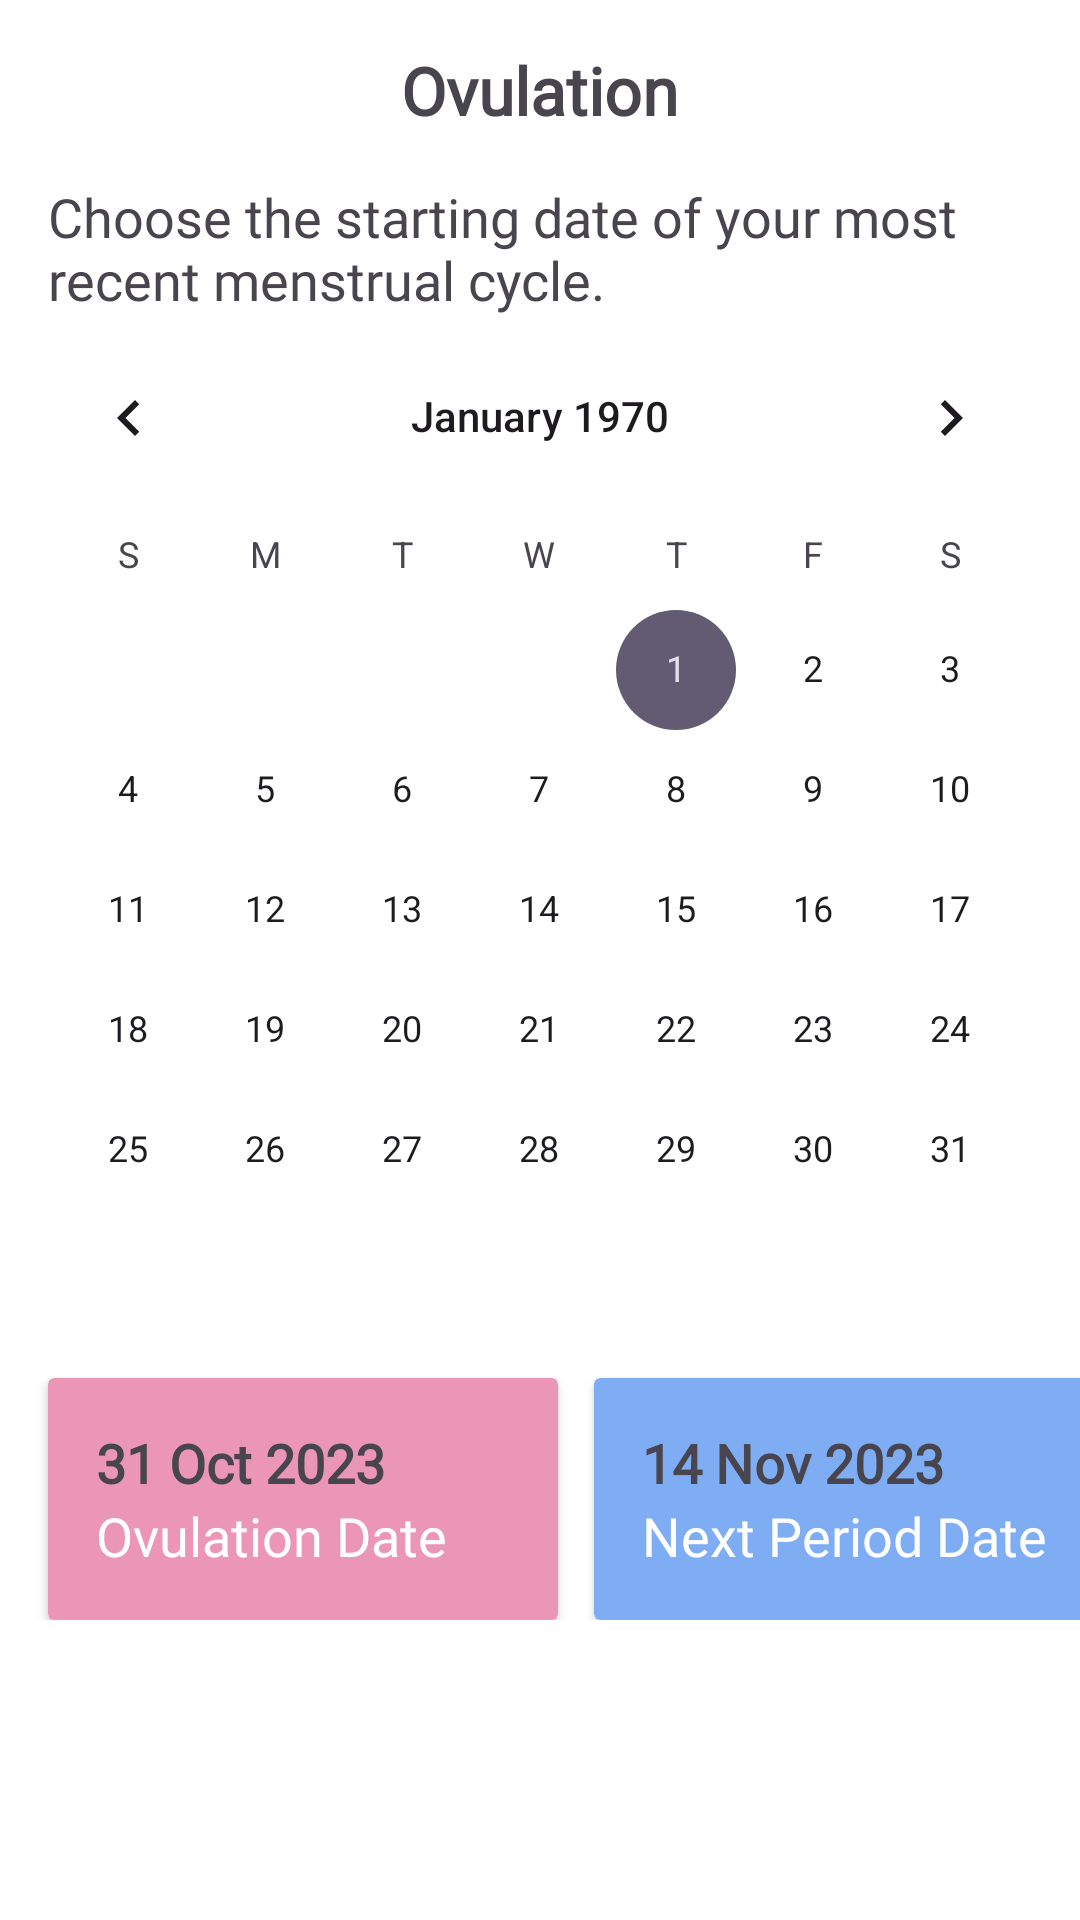

Android layout source for this screen:
<!-- AndroidManifest.xml: application theme Theme.HealthTheme -->
<!-- res/layout/activity_menstrual_cycle.xml -->
<?xml version="1.0" encoding="utf-8"?>
<LinearLayout xmlns:android="http://schemas.android.com/apk/res/android"
    xmlns:app="http://schemas.android.com/apk/res-auto"
    xmlns:tools="http://schemas.android.com/tools"
    android:layout_width="match_parent"
    android:layout_height="match_parent"
    android:background="@color/white"
    android:orientation="vertical"
    tools:context=".screens.MenstrualCycleActivity"
    tools:ignore="MissingClass">

    <RelativeLayout
        android:id="@+id/header"
        android:layout_width="match_parent"
        android:layout_height="60dp"
        android:background="@color/white">

        <ImageButton
            android:id="@+id/back"
            android:layout_width="48dp"
            android:layout_height="48dp"
            android:layout_centerVertical="true"
            android:background="@color/white"
            android:contentDescription="arrow"
            android:src="@drawable/arrow" />

        <TextView
            android:layout_width="wrap_content"
            android:layout_height="wrap_content"
            android:layout_centerHorizontal="true"
            android:layout_centerVertical="true"
            android:fontFamily="@font/poppins"
            android:text="Ovulation"
            android:textSize="22sp"
            android:textStyle="bold" />

    </RelativeLayout>

    <TextView
        android:layout_width="wrap_content"
        android:layout_height="wrap_content"
        android:layout_marginHorizontal="16dp"
        android:fontFamily="@font/poppins"
        android:text="Choose the starting date of your most recent menstrual cycle."
        android:textSize="18sp" />

    <CalendarView
        android:id="@+id/calendar"
        android:layout_width="match_parent"
        android:layout_height="wrap_content" />

    <LinearLayout
        android:layout_width="match_parent"
        android:layout_height="wrap_content"
        android:orientation="horizontal">

        <androidx.cardview.widget.CardView xmlns:android="http://schemas.android.com/apk/res/android"
            android:id="@+id/cardView"
            android:layout_width="170dp"
            android:layout_height="wrap_content"
            android:layout_marginStart="16dp"
            android:layout_marginTop="16dp"
            android:backgroundTint="#ec96b7"
            android:elevation="4dp">

            <LinearLayout
                android:layout_width="match_parent"
                android:layout_height="wrap_content"
                android:orientation="vertical"
                android:padding="16dp">

                <TextView
                    android:id="@+id/ovulation"
                    android:layout_width="match_parent"
                    android:layout_height="wrap_content"
                    android:fontFamily="@font/poppins"
                    android:text="31 Oct 2023"
                    android:textSize="18sp"
                    android:textStyle="bold" />

                <TextView
                    android:id="@+id/textViewDate"
                    android:layout_width="match_parent"
                    android:layout_height="wrap_content"
                    android:fontFamily="@font/poppins"
                    android:text="Ovulation Date"
                    android:textColor="@color/white"
                    android:textSize="18sp" />

            </LinearLayout>
        </androidx.cardview.widget.CardView>

        <androidx.cardview.widget.CardView
            android:id="@+id/menstruation"
            xmlns:android="http://schemas.android.com/apk/res/android"
            android:layout_width="170dp"
            android:layout_height="wrap_content"
            android:layout_marginStart="12dp"
            android:layout_marginTop="16dp"
            android:layout_marginEnd="16dp"
            android:backgroundTint="#7FADF4"
            android:elevation="4dp">

            <LinearLayout
                android:layout_width="match_parent"
                android:layout_height="wrap_content"
                android:orientation="vertical"
                android:padding="16dp">

                <TextView
                    android:id="@+id/period"
                    android:layout_width="match_parent"
                    android:layout_height="wrap_content"
                    android:fontFamily="@font/poppins"
                    android:text="14 Nov 2023"
                    android:textSize="18sp"
                    android:textStyle="bold" />

                <TextView
                    android:layout_width="match_parent"
                    android:layout_height="wrap_content"
                    android:fontFamily="@font/poppins"
                    android:text="Next Period Date"
                    android:textColor="@color/white"
                    android:textSize="18sp" />

            </LinearLayout>
        </androidx.cardview.widget.CardView>
    </LinearLayout>

</LinearLayout>
<!-- resources referenced by this layout -->
<resources>
  <color name="white">#FFFFFFFF</color>
  <style name="Theme.HealthTheme" parent="Base.Theme.AppTheme" />
  <style name="Base.Theme.AppTheme" parent="Theme.Material3.Light.NoActionBar">
          
          <item name="colorPrimary">@color/primary</item>
          <item name="android:navigationBarColor">@color/white</item>
      </style>
  <color name="primary">#5995f0</color>
</resources>
